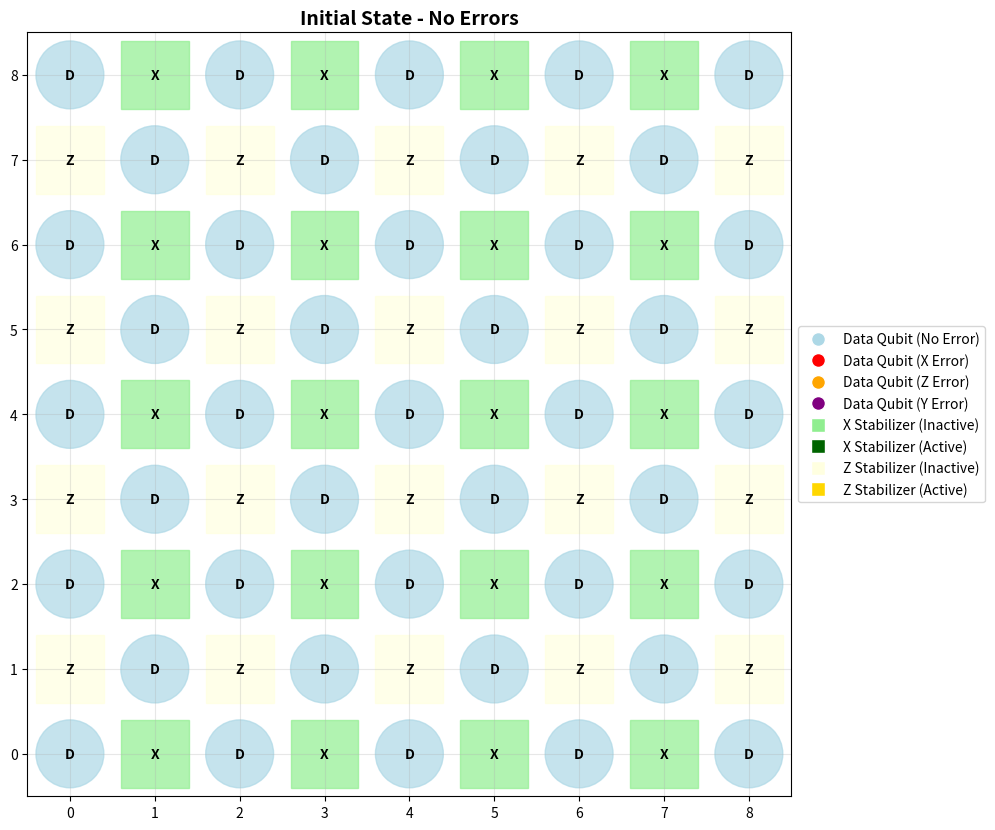
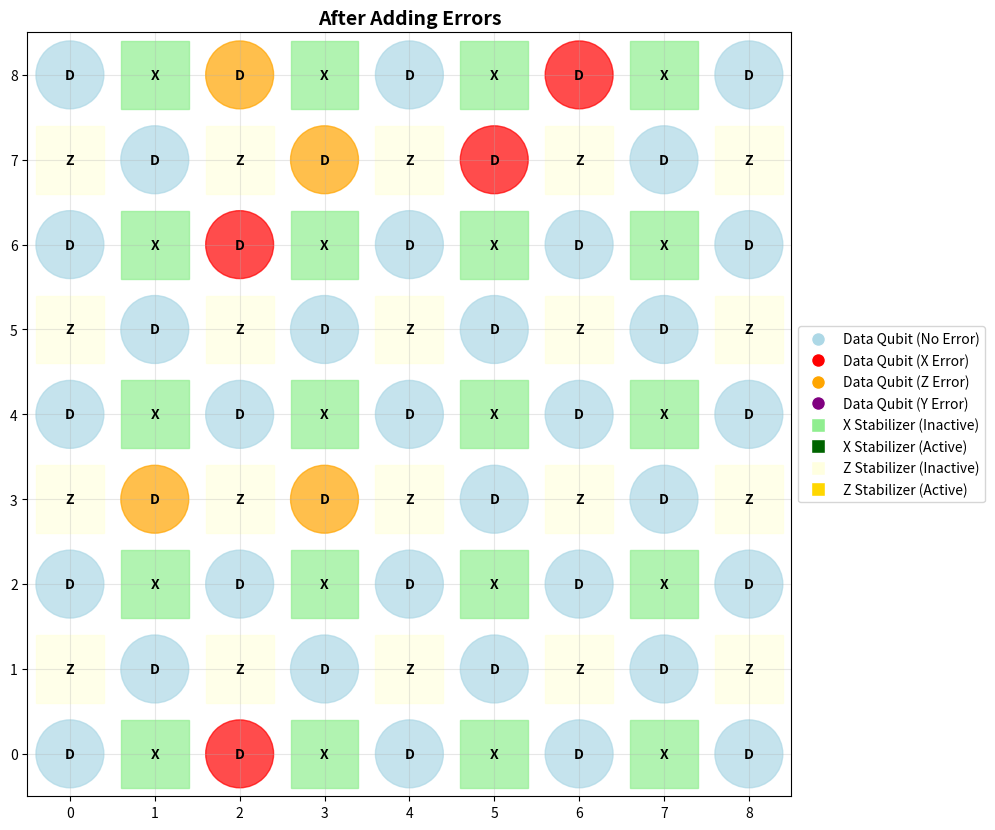
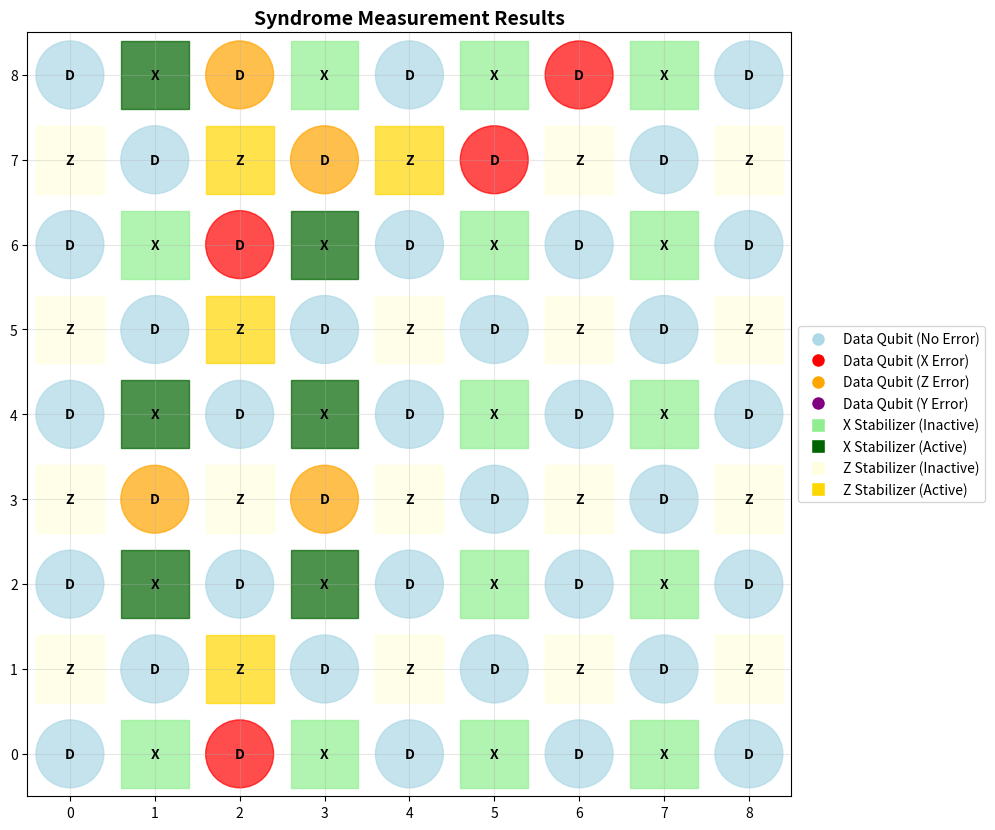
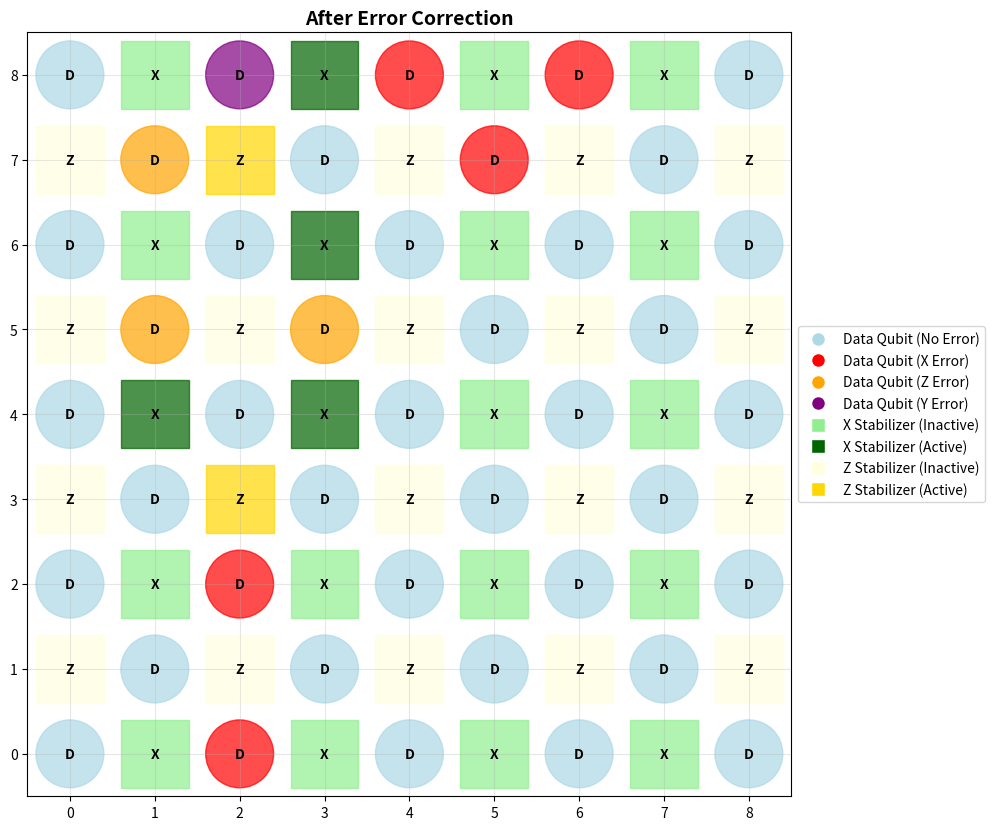

Here is the Python script that generated these plots, in order:
import numpy as np
import matplotlib.pyplot as plt
import random
from matplotlib.patches import Circle, Rectangle
from matplotlib.colors import ListedColormap
import matplotlib.patches as patches
import warnings
warnings.filterwarnings('ignore')


class SurfaceCode:
    def __init__(self, d=5):
        """
        d: 码距 (奇数)
        """
        self.d = d
        self.size = 2 * d - 1
        
        self.qubits = np.zeros((self.size, self.size), dtype=int)
        self.data_positions = []
        self.x_check_positions = []
        self.z_check_positions = []
        
        self._setup_grid()
        
        self.x_errors = np.zeros((self.size, self.size), dtype=int)
        self.z_errors = np.zeros((self.size, self.size), dtype=int)

        self.x_syndromes = {}
        self.z_syndromes = {}
    
    def _setup_grid(self):
        for i in range(self.size):
            for j in range(self.size):
                if (i + j) % 2 == 0:
                    self.qubits[i, j] = 1
                    self.data_positions.append((i, j))
                else:
                    if i % 2 == 0:
                        # X稳定子 (绿)
                        self.qubits[i, j] = 2
                        self.x_check_positions.append((i, j))
                    else:
                        # Z稳定子 (黄色)  
                        self.qubits[i, j] = 3
                        self.z_check_positions.append((i, j))
    
    def add_random_error(self, error_rate=0.1):
        """随机添加错误"""
        errors_added = []
        
        print(f"正在向数据量子比特添加错误 (错误率: {error_rate:.1%})...")
        
        for pos in self.data_positions:
            i, j = pos
            if random.random() < error_rate:
                error_type = random.choice(['X', 'Z', 'Y'])
                
                if error_type == 'X':
                    self.x_errors[i, j] = 1
                    errors_added.append((i, j, 'X'))
                    print(f"  → 在位置 ({i:2d},{j:2d}) 的数据量子比特施加了 X错误")
                elif error_type == 'Z':
                    self.z_errors[i, j] = 1
                    errors_added.append((i, j, 'Z'))
                    print(f"  → 在位置 ({i:2d},{j:2d}) 的数据量子比特施加了 Z错误")
                else:  # Y错误 = X + Z
                    self.x_errors[i, j] = 1
                    self.z_errors[i, j] = 1
                    errors_added.append((i, j, 'Y'))
                    print(f"  → 在位置 ({i:2d},{j:2d}) 的数据量子比特施加了 Y错误 (X+Z)")
        
        print(f"总共添加了 {len(errors_added)} 个错误\n")
        return errors_added
    
    def measure_syndromes(self):
        """测量所有稳定子"""
        self.x_syndromes = {}
        self.z_syndromes = {}
        
        print("正在测量稳定子...")
        
        # 测量X稳定子 (检测Z错误)
        active_x_count = 0
        for pos in self.x_check_positions:
            i, j = pos
            syndrome = 0
            neighbors = [(i-1,j), (i+1,j), (i,j-1), (i,j+1)]
            for ni, nj in neighbors:
                if 0 <= ni < self.size and 0 <= nj < self.size:
                    if (ni, nj) in self.data_positions:
                        syndrome ^= self.z_errors[ni, nj]
            
            self.x_syndromes[pos] = syndrome
            if syndrome == 1:
                active_x_count += 1
                print(f"  → X稳定子 位置 ({i:2d},{j:2d}): 激活 (检测到Z错误)")
        
        # 测量Z稳定子 (检测X错误)
        active_z_count = 0
        for pos in self.z_check_positions:
            i, j = pos
            syndrome = 0
            neighbors = [(i-1,j), (i+1,j), (i,j-1), (i,j+1)]
            for ni, nj in neighbors:
                if 0 <= ni < self.size and 0 <= nj < self.size:
                    if (ni, nj) in self.data_positions:
                        syndrome ^= self.x_errors[ni, nj]
            
            self.z_syndromes[pos] = syndrome
            if syndrome == 1:
                active_z_count += 1
                print(f"  → Z稳定子 位置 ({i:2d},{j:2d}): 激活 (检测到X错误)")
        
        print(f"稳定子测量完成: {active_x_count} 个X稳定子激活, {active_z_count} 个Z稳定子激活\n")
    
    def simple_decoder(self):
        """贪心解码器"""
        corrections = []
        
        print("开始执行纠错解码...")
        
        # 纠正X错误
        active_z_checks = [pos for pos, val in self.z_syndromes.items() if val == 1]
        
        if active_z_checks:
            print(f"检测到 {len(active_z_checks)} 个激活的Z稳定子，准备纠正X错误:")
        
        for check_pos in active_z_checks:
            i, j = check_pos
            neighbors = [(i-1,j), (i+1,j), (i,j-1), (i,j+1)]
            for ni, nj in neighbors:
                if 0 <= ni < self.size and 0 <= nj < self.size:
                    if (ni, nj) in self.data_positions:
                        original_error = self.x_errors[ni, nj]
                        self.x_errors[ni, nj] = 1 - self.x_errors[ni, nj]  # 翻转错误
                        corrections.append((ni, nj, 'X'))
                        
                        if original_error == 1:
                            print(f"  → 在位置 ({ni:2d},{nj:2d}) 纠正了X错误 (移除错误)")
                        else:
                            print(f"  → 在位置 ({ni:2d},{nj:2d}) 应用了X纠正 (可能引入新错误)")
                        break
        
        # 纠正Z错误 
        active_x_checks = [pos for pos, val in self.x_syndromes.items() if val == 1]
        
        if active_x_checks:
            print(f"检测到 {len(active_x_checks)} 个激活的X稳定子，准备纠正Z错误:")
        
        for check_pos in active_x_checks:
            i, j = check_pos
            neighbors = [(i-1,j), (i+1,j), (i,j-1), (i,j+1)]
            for ni, nj in neighbors:
                if 0 <= ni < self.size and 0 <= nj < self.size:
                    if (ni, nj) in self.data_positions:
                        original_error = self.z_errors[ni, nj]
                        self.z_errors[ni, nj] = 1 - self.z_errors[ni, nj]  # 翻转错误
                        corrections.append((ni, nj, 'Z'))
                        
                        if original_error == 1:
                            print(f"  → 在位置 ({ni:2d},{nj:2d}) 纠正了Z错误 (移除错误)")
                        else:
                            print(f"  → 在位置 ({ni:2d},{nj:2d}) 应用了Z纠正 (可能引入新错误)")
                        break
        
        if not corrections:
            print("  → 无需纠错，所有稳定子都已满足")
        
        print(f"总共执行了 {len(corrections)} 次纠正操作\n")
        return corrections
    
    def visualize(self, title="Surface Code", show_errors=True, show_syndromes=True):
        """可视化表面码状态"""
        fig, ax = plt.subplots(1, 1, figsize=(10, 10))
        
        # 绘制网格
        for i in range(self.size):
            for j in range(self.size):
                if self.qubits[i, j] == 1:
                    color = 'lightblue'
                    if show_errors:
                        if self.x_errors[i, j] == 1 and self.z_errors[i, j] == 1:
                            color = 'purple'
                        elif self.x_errors[i, j] == 1:
                            color = 'red'
                        elif self.z_errors[i, j] == 1:
                            color = 'orange'
                    
                    circle = Circle((j, self.size-1-i), 0.4, color=color, alpha=0.7)
                    ax.add_patch(circle)
                    ax.text(j, self.size-1-i, 'D', ha='center', va='center', fontweight='bold')
                
                elif self.qubits[i, j] == 2:  # X稳定子
                    color = 'lightgreen'
                    if show_syndromes and (i, j) in self.x_syndromes:
                        if self.x_syndromes[(i, j)] == 1:
                            color = 'darkgreen'
                    
                    square = Rectangle((j-0.4, self.size-1-i-0.4), 0.8, 0.8, 
                                     color=color, alpha=0.7)
                    ax.add_patch(square)
                    ax.text(j, self.size-1-i, 'X', ha='center', va='center', fontweight='bold')
                
                elif self.qubits[i, j] == 3:  # Z稳定子
                    color = 'lightyellow'
                    if show_syndromes and (i, j) in self.z_syndromes:
                        if self.z_syndromes[(i, j)] == 1:
                            color = 'gold'
                    
                    square = Rectangle((j-0.4, self.size-1-i-0.4), 0.8, 0.8, 
                                     color=color, alpha=0.7)
                    ax.add_patch(square)
                    ax.text(j, self.size-1-i, 'Z', ha='center', va='center', fontweight='bold')
        
        ax.set_xlim(-0.5, self.size-0.5)
        ax.set_ylim(-0.5, self.size-0.5)
        ax.set_aspect('equal')
        ax.set_title(title, fontsize=14, fontweight='bold')
        ax.grid(True, alpha=0.3)
        
        legend_elements = [
            plt.Line2D([0], [0], marker='o', color='w', markerfacecolor='lightblue', 
                      markersize=10, label='Data Qubit (No Error)'),
            plt.Line2D([0], [0], marker='o', color='w', markerfacecolor='red', 
                      markersize=10, label='Data Qubit (X Error)'),
            plt.Line2D([0], [0], marker='o', color='w', markerfacecolor='orange', 
                      markersize=10, label='Data Qubit (Z Error)'),
            plt.Line2D([0], [0], marker='o', color='w', markerfacecolor='purple', 
                      markersize=10, label='Data Qubit (Y Error)'),
            plt.Line2D([0], [0], marker='s', color='w', markerfacecolor='lightgreen', 
                      markersize=10, label='X Stabilizer (Inactive)'),
            plt.Line2D([0], [0], marker='s', color='w', markerfacecolor='darkgreen', 
                      markersize=10, label='X Stabilizer (Active)'),
            plt.Line2D([0], [0], marker='s', color='w', markerfacecolor='lightyellow', 
                      markersize=10, label='Z Stabilizer (Inactive)'),
            plt.Line2D([0], [0], marker='s', color='w', markerfacecolor='gold', 
                      markersize=10, label='Z Stabilizer (Active)')
        ]
        ax.legend(handles=legend_elements, loc='center left', bbox_to_anchor=(1, 0.5))
        
        plt.tight_layout()
        plt.show()

# 演示
def demonstrate_error_correction():
    print("=== 表面码量子纠错演示 ===\n")
    surface_code = SurfaceCode(d=5)
    
    print("1. 初始化表面码 (距离 d=5)")
    print(f"   - 数据量子比特数量: {len(surface_code.data_positions)}")
    print(f"   - X稳定子数量: {len(surface_code.x_check_positions)}")
    print(f"   - Z稳定子数量: {len(surface_code.z_check_positions)}")
    
    surface_code.visualize("Initial State - No Errors", show_errors=False, show_syndromes=False)
    
    print("\n2. 随机引入错误...")
    errors = surface_code.add_random_error(error_rate=0.15)
    
    print(f"   添加的错误:")
    for error in errors:
        i, j, error_type = error
        print(f"   - 位置 ({i},{j}): {error_type} 错误")

    surface_code.visualize("After Adding Errors", show_syndromes=False)
    
    print("\n3. 测量稳定子...")
    surface_code.measure_syndromes()

    active_x = sum(1 for v in surface_code.x_syndromes.values() if v == 1)
    active_z = sum(1 for v in surface_code.z_syndromes.values() if v == 1)
    
    print(f"   - 激活的X稳定子数量: {active_x}")
    print(f"   - 激活的Z稳定子数量: {active_z}")

    surface_code.visualize("Syndrome Measurement Results")
    
    print("\n4. 执行纠错...")
    corrections = surface_code.simple_decoder()
    
    print(f"   应用的纠正:")
    for correction in corrections:
        i, j, correction_type = correction
        print(f"   - 位置 ({i},{j}): {correction_type} 纠正")
    
    print("\n5. 验证纠错结果...")

    surface_code.measure_syndromes()
    
    final_active_x = sum(1 for v in surface_code.x_syndromes.values() if v == 1)
    final_active_z = sum(1 for v in surface_code.z_syndromes.values() if v == 1)
    
    print(f"   - 纠错后激活的X稳定子: {final_active_x}")
    print(f"   - 纠错后激活的Z稳定子: {final_active_z}")
    
    surface_code.visualize("After Error Correction")

    total_x_errors = np.sum(surface_code.x_errors)
    total_z_errors = np.sum(surface_code.z_errors)
    
    print(f"\n6. 纠错结果:")
    print(f"   - 剩余X错误: {total_x_errors}")
    print(f"   - 剩余Z错误: {total_z_errors}")
    
    if final_active_x == 0 and final_active_z == 0:
        print("   ✓ 纠错成功！所有稳定子都已满足")
    else:
        print("   纠错失败")

if __name__ == "__main__":
    # 设置随机种子以获得可重现的结果
    random.seed(42)
    np.random.seed(42)
    
    demonstrate_error_correction()